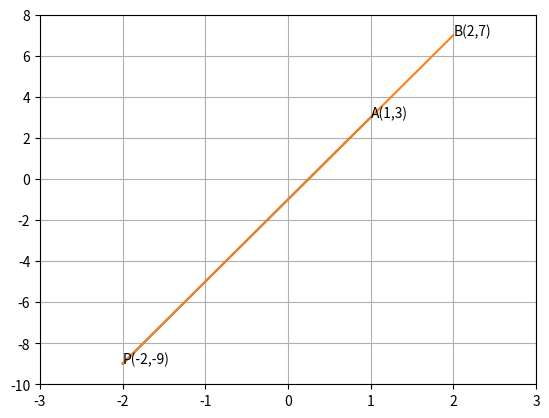

Python code for this plot:
import numpy as np
import matplotlib.pyplot as plt
import numpy.linalg as LA

plt.axis([-3,3,-10,8])

plt.axis('on')
plt.grid(True)

A = np.array([1,3])
B = np.array([2,7])
P = np.array([-2,-9])

def line_gen(A,B):
  len =10
  dim = A.shape[0]
  x_AB = np.zeros((dim,len))
  lam_1 = np.linspace(0,1,len)
  for i in range(len):
    temp1 = A + lam_1[i]*(B-A)
    x_AB[:,i]= temp1.T
  return x_AB

  #Generating all lines
x_AP = line_gen(A,P)
x_PB = line_gen(P,B)

#Plotting all lines
plt.plot(x_AP[0,:],x_AP[1,:],label='$AP$')
plt.plot(x_PB[0,:],x_PB[1,:],label='$PB$')

plt.text(1,3,'A(1,3)')
plt.text(2,7,'B(2,7)')
plt.text(-2,-9,'P(-2,-9)')

plt.savefig('line division.png')
plt.show()